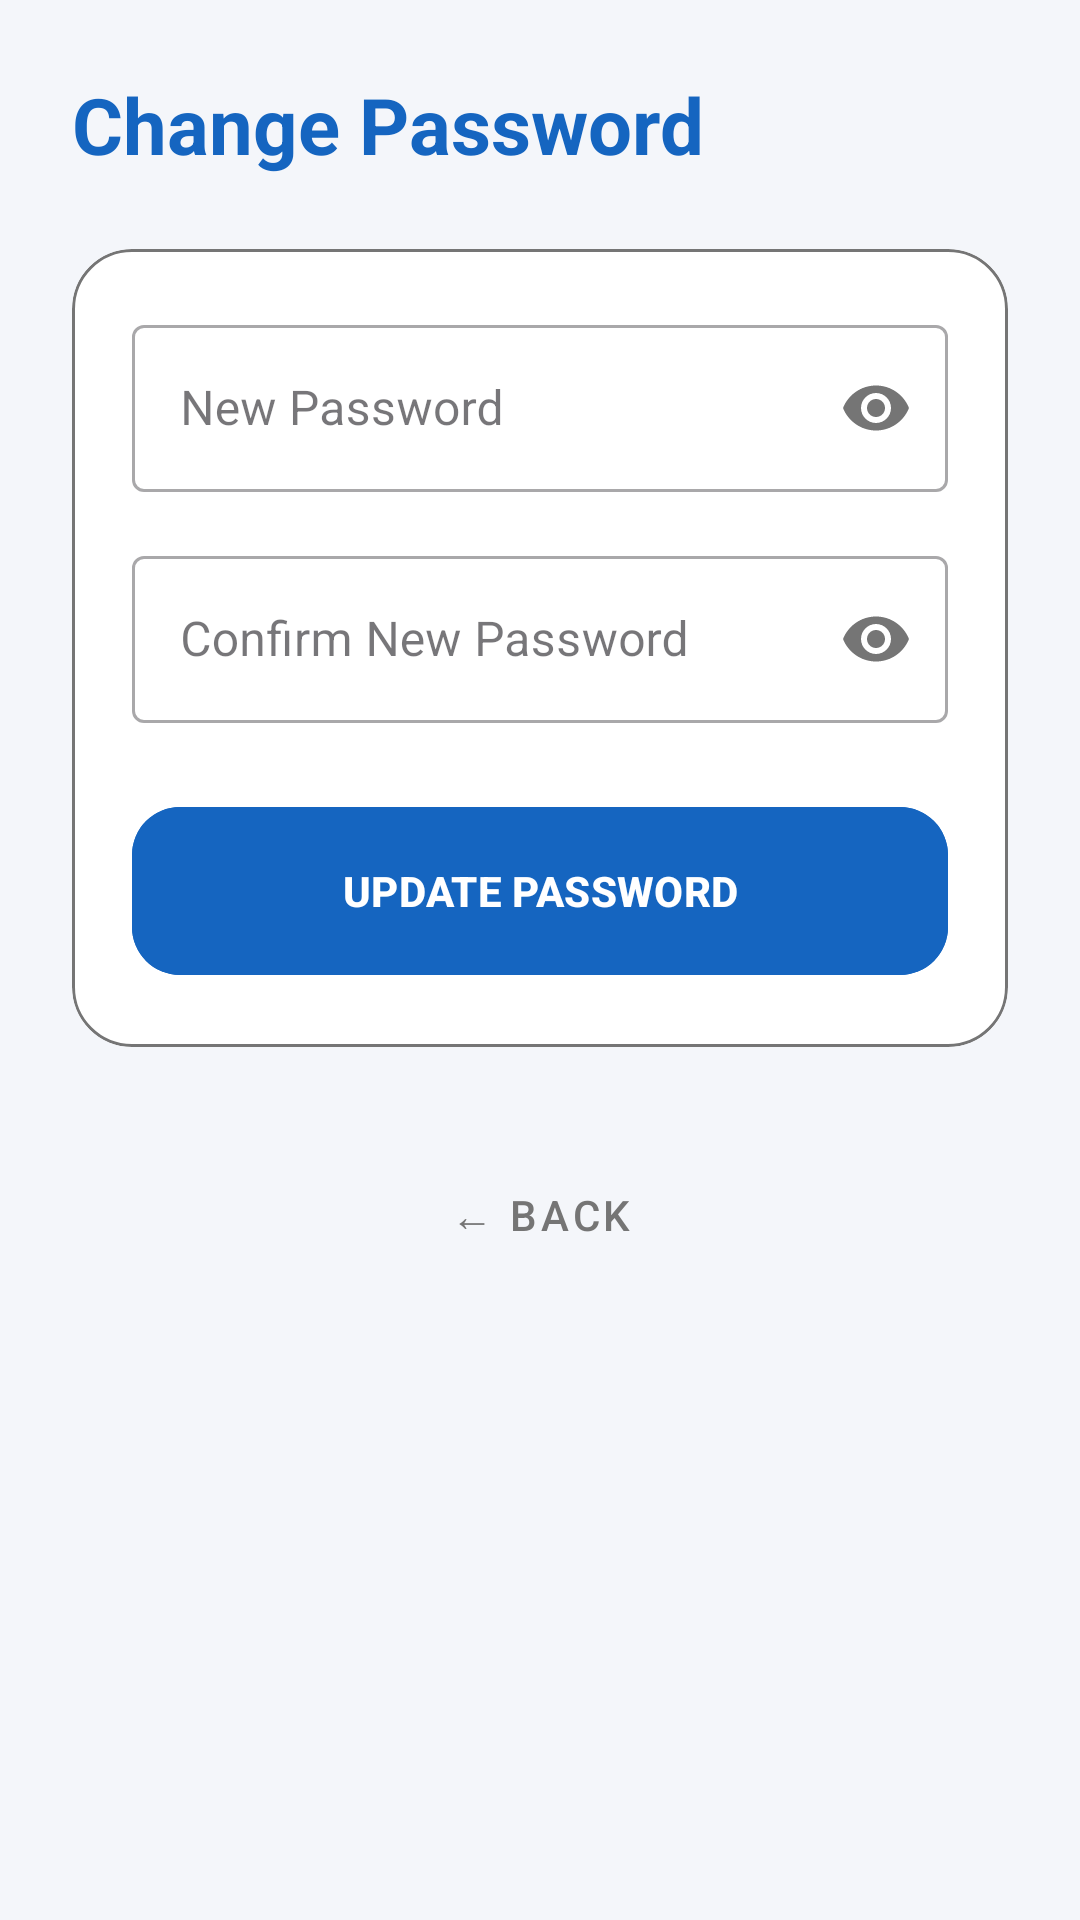

This screen was rendered from an Android layout file. Write that file and the resources it references.
<!-- AndroidManifest.xml: application theme Theme.CampusPlacementTracker -->
<!-- res/layout/activity_change_password.xml -->
<?xml version="1.0" encoding="utf-8"?>
<LinearLayout xmlns:android="http://schemas.android.com/apk/res/android"
    xmlns:app="http://schemas.android.com/apk/res-auto"
    android:layout_width="match_parent"
    android:layout_height="match_parent"
    android:orientation="vertical"
    android:fitsSystemWindows="true"
    android:background="@color/lightBackground"
    android:padding="24dp">

    <TextView
        android:layout_width="wrap_content"
        android:layout_height="wrap_content"
        android:text="Change Password"
        android:textSize="26sp"
        android:textStyle="bold"
        android:textColor="@color/primaryBlue"
        android:layout_marginBottom="24dp" />

    <com.google.android.material.card.MaterialCardView
        android:layout_width="match_parent"
        android:layout_height="wrap_content"
        app:cardCornerRadius="20dp"
        app:cardElevation="0dp"
        app:strokeWidth="1dp"
        app:strokeColor="@color/textGray"
        app:cardBackgroundColor="@color/cardBackground"
        android:layout_marginBottom="24dp">

        <LinearLayout
            android:layout_width="match_parent"
            android:layout_height="wrap_content"
            android:orientation="vertical"
            android:padding="20dp">

            <com.google.android.material.textfield.TextInputLayout
                android:layout_width="match_parent"
                android:layout_height="wrap_content"
                android:hint="New Password"
                style="@style/Widget.MaterialComponents.TextInputLayout.OutlinedBox"
                android:layout_marginBottom="16dp"
                app:passwordToggleEnabled="true">
                <com.google.android.material.textfield.TextInputEditText
                    android:id="@+id/edNewPassword"
                    android:layout_width="match_parent"
                    android:layout_height="wrap_content"
                    android:inputType="textPassword"
                    android:textColor="@color/textDark" />
            </com.google.android.material.textfield.TextInputLayout>

            <com.google.android.material.textfield.TextInputLayout
                android:layout_width="match_parent"
                android:layout_height="wrap_content"
                android:hint="Confirm New Password"
                style="@style/Widget.MaterialComponents.TextInputLayout.OutlinedBox"
                android:layout_marginBottom="24dp"
                app:passwordToggleEnabled="true">
                <com.google.android.material.textfield.TextInputEditText
                    android:id="@+id/edConfirmNewPassword"
                    android:layout_width="match_parent"
                    android:layout_height="wrap_content"
                    android:inputType="textPassword"
                    android:textColor="@color/textDark" />
            </com.google.android.material.textfield.TextInputLayout>

            <com.google.android.material.button.MaterialButton
                android:id="@+id/btnUpdatePassword"
                android:layout_width="match_parent"
                android:layout_height="64dp"
                android:text="UPDATE PASSWORD"
                android:textStyle="bold"
                app:cornerRadius="16dp"
                android:elevation="4dp"
                android:backgroundTint="@color/primaryBlue" />

        </LinearLayout>
    </com.google.android.material.card.MaterialCardView>

    <com.google.android.material.button.MaterialButton
        android:id="@+id/btnPassBack"
        style="@style/Widget.MaterialComponents.Button.TextButton"
        android:layout_width="wrap_content"
        android:layout_height="64dp"
        android:text="← BACK"
        android:textColor="@color/textGray"
        android:layout_gravity="center_horizontal" />

</LinearLayout>
<!-- resources referenced by this layout -->
<resources>
  <color name="cardBackground">#FFFFFF</color>
  <color name="lightBackground">#F4F6FA</color>
  <color name="primaryBlue">#1565C0</color>
  <color name="textDark">#212121</color>
  <color name="textGray">#757575</color>
  <style name="Theme.CampusPlacementTracker" parent="Base.Theme.CampusPlacementTracker" />
  <style name="Base.Theme.CampusPlacementTracker" parent="Theme.Material3.DayNight.NoActionBar">
          
          
      </style>
</resources>
